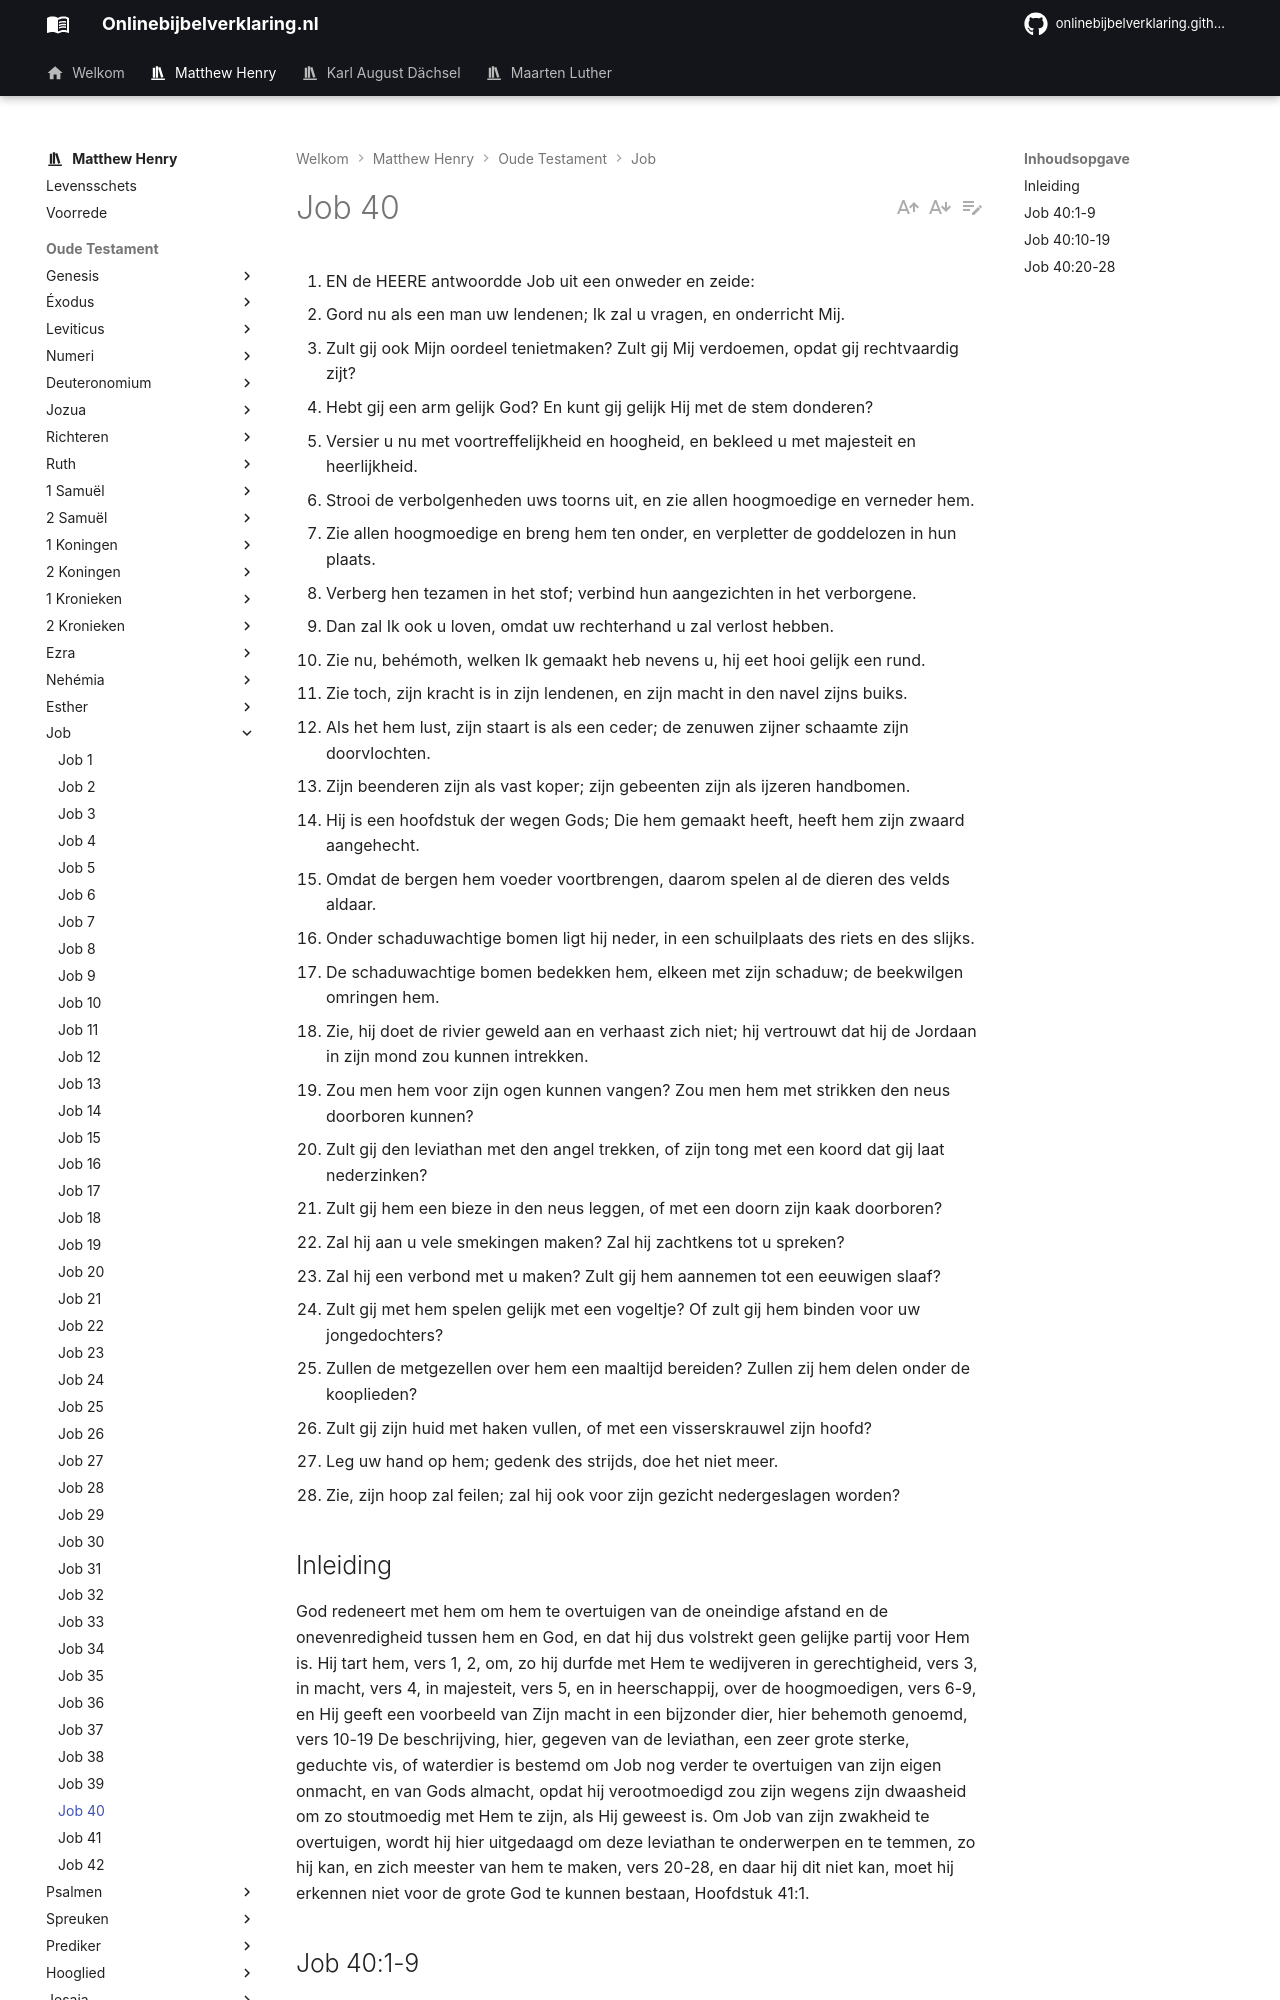

repository: onlinebijbelverklaring/dev-preview · page: matthewhenry/Job/Job40/index.html · generator: mkdocs

1. EN de HEERE antwoordde Job uit een onweder en zeide:
2. Gord nu als een man uw lendenen; Ik zal u vragen, en onderricht Mij.
3. Zult gij ook Mijn oordeel tenietmaken? Zult gij Mij verdoemen, opdat gij rechtvaardig zijt?
4. Hebt gij een arm gelijk God? En kunt gij gelijk Hij met de stem donderen?
5. Versier u nu met voortreffelijkheid en hoogheid, en bekleed u met majesteit en heerlijkheid.
6. Strooi de verbolgenheden uws toorns uit, en zie allen hoogmoedige en verneder hem.
7. Zie allen hoogmoedige en breng hem ten onder, en verpletter de goddelozen in hun plaats.
8. Verberg hen tezamen in het stof; verbind hun aangezichten in het verborgene.
9. Dan zal Ik ook u loven, omdat uw rechterhand u zal verlost hebben.
10. Zie nu, behémoth, welken Ik gemaakt heb nevens u, hij eet hooi gelijk een rund.
11. Zie toch, zijn kracht is in zijn lendenen, en zijn macht in den navel zijns buiks.
12. Als het hem lust, zijn staart is als een ceder; de zenuwen zijner schaamte zijn doorvlochten.
13. Zijn beenderen zijn als vast koper; zijn gebeenten zijn als ijzeren handbomen.
14. Hij is een hoofdstuk der wegen Gods; Die hem gemaakt heeft, heeft hem zijn zwaard aangehecht.
15. Omdat de bergen hem voeder voortbrengen, daarom spelen al de dieren des velds aldaar.
16. Onder schaduwachtige bomen ligt hij neder, in een schuilplaats des riets en des slijks.
17. De schaduwachtige bomen bedekken hem, elkeen met zijn schaduw; de beekwilgen omringen hem.
18. Zie, hij doet de rivier geweld aan en verhaast zich niet; hij vertrouwt dat hij de Jordaan in zijn mond zou kunnen intrekken.
19. Zou men hem voor zijn ogen kunnen vangen? Zou men hem met strikken den neus doorboren kunnen?
20. Zult gij den leviathan met den angel trekken, of zijn tong met een koord dat gij laat nederzinken?
21. Zult gij hem een bieze in den neus leggen, of met een doorn zijn kaak doorboren?
22. Zal hij aan u vele smekingen maken? Zal hij zachtkens tot u spreken?
23. Zal hij een verbond met u maken? Zult gij hem aannemen tot een eeuwigen slaaf?
24. Zult gij met hem spelen gelijk met een vogeltje? Of zult gij hem binden voor uw jongedochters?
25. Zullen de metgezellen over hem een maaltijd bereiden? Zullen zij hem delen onder de kooplieden?
26. Zult gij zijn huid met haken vullen, of met een visserskrauwel zijn hoofd?
27. Leg uw hand op hem; gedenk des strijds, doe het niet meer.
28. Zie, zijn hoop zal feilen; zal hij ook voor zijn gezicht nedergeslagen worden?

## Inleiding

God redeneert met hem om hem te overtuigen van de oneindige afstand en de onevenredigheid tussen hem en God, en dat hij dus volstrekt geen gelijke partij voor Hem is. Hij tart hem, vers 1, 2, om, zo hij durfde met Hem te wedijveren in gerechtigheid, vers 3, in macht, vers 4, in majesteit, vers 5, en in heerschappij, over de hoogmoedigen, vers 6-9, en Hij geeft een voorbeeld van Zijn macht in een bijzonder dier, hier behemoth genoemd, vers 10-19 De beschrijving, hier, gegeven van de leviathan, een zeer grote sterke, geduchte vis, of waterdier is bestemd om Job nog verder te overtuigen van zijn eigen onmacht, en van Gods almacht, opdat hij verootmoedigd zou zijn wegens zijn dwaasheid om zo stoutmoedig met Hem te zijn, als Hij geweest is. Om Job van zijn zwakheid te overtuigen, wordt hij hier uitgedaagd om deze leviathan te onderwerpen en te temmen, zo hij kan, en zich meester van hem te maken, vers 20-28, en daar hij dit niet kan, moet hij erkennen niet voor de grote God te kunnen bestaan, Hoofdstuk 41:1.
